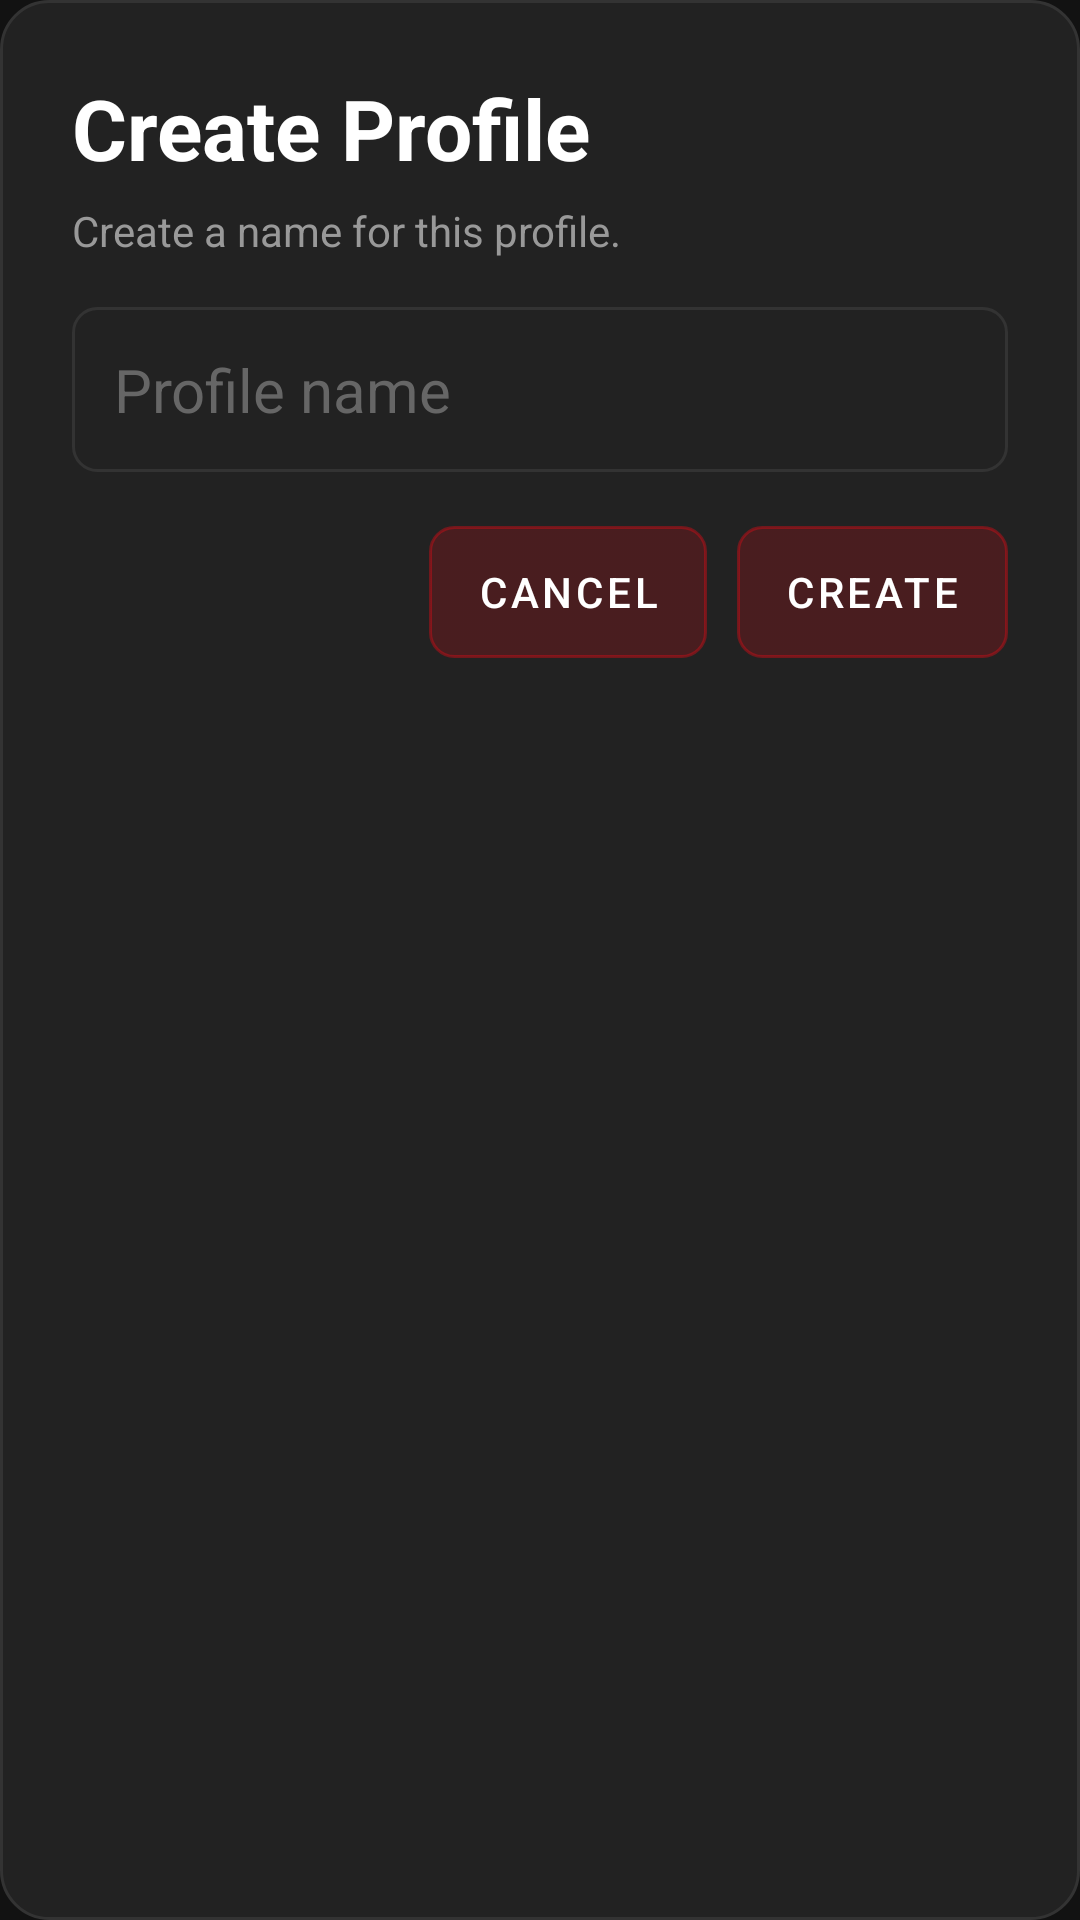

This screen was rendered from an Android layout file. Write that file and the resources it references.
<!-- AndroidManifest.xml: application theme Theme.VOD -->
<!-- res/layout/dialog_create_profile.xml -->
<?xml version="1.0" encoding="utf-8"?>
<LinearLayout xmlns:android="http://schemas.android.com/apk/res/android"
    xmlns:app="http://schemas.android.com/apk/res-auto"
    android:layout_width="match_parent"
    android:layout_height="wrap_content"
    android:orientation="vertical"
    android:padding="24dp"
    android:background="@drawable/bg_dialog_card">

    <TextView
        android:id="@+id/txtCreateProfileTitle"
        android:layout_width="wrap_content"
        android:layout_height="wrap_content"
        android:text="@string/create_profile"
        android:textColor="@color/text_primary"
        android:textSize="28sp"
        android:textStyle="bold" />

    <TextView
        android:id="@+id/txtCreateProfileSubtitle"
        android:layout_width="wrap_content"
        android:layout_height="wrap_content"
        android:layout_marginTop="6dp"
        android:layout_marginBottom="16dp"
        android:text="@string/create_profile_dialog_subtitle"
        android:textColor="@color/text_tertiary"
        android:textSize="14sp" />

    <EditText
        android:id="@+id/etProfileName"
        android:layout_width="match_parent"
        android:layout_height="wrap_content"
        android:autofillHints="personName"
        android:background="@drawable/bg_search_input"
        android:hint="@string/profile_name_hint"
        android:imeOptions="actionDone"
        android:inputType="textCapWords"
        android:maxLines="1"
        android:nextFocusDown="@id/btnCreateProfileCancel"
        android:padding="14dp"
        android:textColor="@color/text_primary"
        android:textColorHint="@color/text_muted"
        android:textSize="20sp" />

    <LinearLayout
        android:id="@+id/layoutDialogActions"
        android:layout_width="match_parent"
        android:layout_height="wrap_content"
        android:layout_marginTop="18dp"
        android:gravity="end"
        android:orientation="horizontal">

        <com.google.android.material.button.MaterialButton
            android:id="@+id/btnCreateProfileCancel"
            android:layout_width="wrap_content"
            android:layout_height="44dp"
            android:layout_marginEnd="10dp"
            android:background="@drawable/sel_button_focus"
            android:focusable="true"
            android:nextFocusRight="@id/btnCreateProfileCreate"
            android:text="@android:string/cancel"
            android:textAllCaps="true"
            android:textColor="@color/selector_btn_text" />

        <com.google.android.material.button.MaterialButton
            android:id="@+id/btnCreateProfileCreate"
            android:layout_width="wrap_content"
            android:layout_height="44dp"
            android:background="@drawable/sel_button_focus"
            android:focusable="true"
            android:nextFocusLeft="@id/btnCreateProfileCancel"
            android:text="@string/create_profile_action"
            android:textAllCaps="true"
            android:textColor="@color/selector_btn_text" />
    </LinearLayout>

</LinearLayout>
<!-- resources referenced by this layout -->
<resources>
  <color name="text_muted">#666666</color>
  <color name="text_primary">#FFFFFF</color>
  <color name="text_tertiary">#999999</color>
  <!-- drawable bg_dialog_card (drawable) -->
  <?xml version="1.0" encoding="utf-8"?>
  <shape xmlns:android="http://schemas.android.com/apk/res/android"
      android:shape="rectangle">
      <solid android:color="@color/background_elevated" />
      <corners android:radius="16dp" />
      <stroke
          android:width="1dp"
          android:color="@color/border_subtle" />
  </shape>
  <!-- drawable bg_search_input (drawable) -->
  <?xml version="1.0" encoding="utf-8"?>
  <selector xmlns:android="http://schemas.android.com/apk/res/android">
      <item android:state_focused="true">
          <shape android:shape="rectangle">
              <solid android:color="@color/background_elevated" />
              <corners android:radius="8dp" />
              <stroke
                  android:width="3dp"
                  android:color="@color/brand_accent" />
          </shape>
      </item>
  
      <item>
          <shape android:shape="rectangle">
              <solid android:color="@color/background_elevated" />
              <corners android:radius="8dp" />
              <stroke
                  android:width="1dp"
                  android:color="@color/border_subtle" />
          </shape>
      </item>
  </selector>
  <!-- drawable sel_button_focus (drawable) -->
  <?xml version="1.0" encoding="utf-8"?>
  <selector xmlns:android="http://schemas.android.com/apk/res/android">
      <item android:state_focused="true">
          <shape android:shape="rectangle">
              <solid android:color="#FFFFFF" />
              <corners android:radius="8dp" />
          </shape>
      </item>
      <item>
          <shape android:shape="rectangle">
              <solid android:color="#33FFFFFF" />
              <stroke android:width="1dp" android:color="#66FFFFFF" />
              <corners android:radius="8dp" />
          </shape>
      </item>
  </selector>
  <string name="create_profile">Create Profile</string>
  <string name="create_profile_action">Create</string>
  <string name="create_profile_dialog_subtitle">Create a name for this profile.</string>
  <string name="profile_name_hint">Profile name</string>
  <style name="Theme.VOD" parent="Theme.MaterialComponents.DayNight.NoActionBar">
  
          <item name="colorPrimary">@color/brand_primary</item>
          <item name="colorPrimaryVariant">@color/brand_primary_dark</item>
          <item name="colorOnPrimary">@color/text_primary</item>
  
          <item name="colorSecondary">@color/background_surface</item>
          <item name="colorSecondaryVariant">@color/background_secondary</item>
          <item name="colorOnSecondary">@color/text_primary</item>
  
          <item name="android:windowBackground">@color/background_secondary</item>
          <item name="android:textColor">@color/text_primary</item>
      </style>
  <color name="background_elevated">#222222</color>
  <color name="border_subtle">#333333</color>
  <color name="brand_accent">#FFD700</color>
  <color name="brand_primary">#E50914</color>
  <color name="brand_primary_dark">#B00000</color>
  <color name="background_surface">#1A1A1A</color>
  <color name="background_secondary">#121212</color>
</resources>
